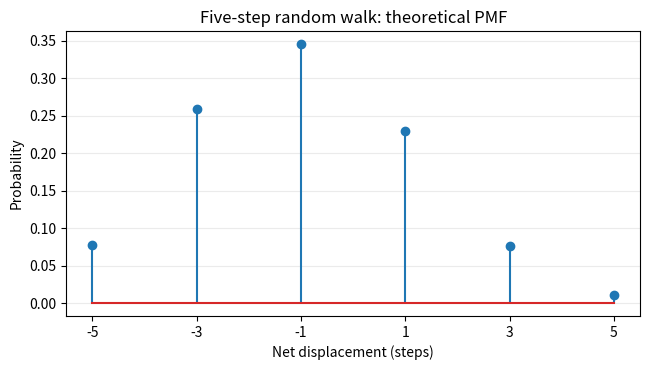

Recreate this plot in Python. (Note: this script raises an exception after producing the figure.)
"""Plot the theoretical PMF for the five-step random walk in Question 53."""
import matplotlib.pyplot as plt

# Theoretical binomial probabilities for k = 0, ..., 5 forward steps.
# Net displacement is 2k - 5, so the outcome labels are -5, -3, -1, 1, 3, 5.
displacement = [-5, -3, -1, 1, 3, 5]
# These values come from the cases counted in the written solution.
probabilities = [0.07776, 0.2592, 0.3456, 0.2304, 0.0768, 0.01024]

# Keep the plotting setup separate so the labels and limits are easy to adjust.
fig, ax = plt.subplots(figsize=(6.6, 3.8))
ax.stem(displacement, probabilities)
ax.set_xlabel("Net displacement (steps)")
ax.set_ylabel("Probability")
ax.set_title("Five-step random walk: theoretical PMF")
ax.set_xticks(displacement)
ax.grid(axis="y", alpha=0.25)
fig.tight_layout()
fig.savefig("figs/C12/Q53.png", dpi=180)
plt.close(fig)

# A position one step from the start is displacement -1 or +1.
required_probability = 0.3456 + 0.2304
print("P(one step away):", required_probability, "(theoretical value: 0.576)")
print("PMF total:", sum(probabilities), "(required: 1)")
